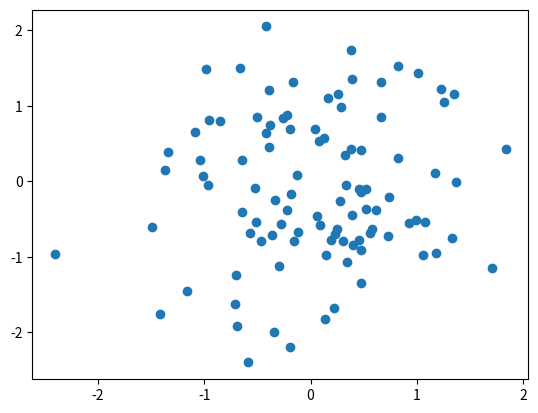

This figure's Python source:
a = "BONGO CAT"
def hola(sujeto):
  print("Hola %s" %sujeto)

hola(a)
a = "gente"

TeamName = "Team Bongo Cat"
def imprimir(text):
  print("Welcome to %s Repository" %text )

imprimir(TeamName)

def funcion_ejemplo(a):
  # TODO
  return a*2

def funcion_ejemplo(a):
  # TODO
  return a*2

print("resultado de 2.5 por dos")
funcion_ejemplo(2.5)

x = 1   # Esto se inicializa como int
print(type(x))

y = 1.0 # Esto se inicializa como float
print(type(y))

z = x + y # Esta variable será de tipo float ya que es más general que entero.
print(type(z))

s = "hola"  # Esta variable es string
print(s + " " + str(z))  # Imprimine hola 2.0
print(type(s))

# Para concatenar valores a un string, se utiliza %d para valores enteros y %f para valores float
print("Hola: x es %d, y es %f" %(x,y)) 

# Para restringir definir la cantidad de caracteres se usa asi:
print("Hola: x es %02d, y es %.2f" %(x,y))

# Equivalentemente se puede hacer de la siguiente manera
print(f"Hola: x es {x}, y es {y}")
print(f"Hola: x es {x:02d}, y es {y:.2f}")

# Diccionarios
valor = 1
d = {"llave": valor}
print(d)
d["nueva llave"] = 5
print(d)

# En python, todos los arreglos son listas
a = [1, 2, 3]
print(a)
a.extend([4, 5])
print(a)
a.append(6)
print(a)

# For loops
for i in range(5):
  print(f"ciclo {i}")

# ordenar listas
lista = [5, 6, 8, 1, 3, 4]
print(lista)
lista.sort()
print(lista)

def numeroMenorQue(nums):
  # TODO: Completa el método
  output = []

  for i in range(len(nums)):
    menores=0
    for j in range(len(nums)):
      if(nums[i]>nums[j]):
        menores+=1
    output.append(menores)
      
  return output

test_cases = [[6, 5, 4, 8], [7, 7, 7, 7]]
solutions = [[2, 1, 0, 3], [0, 0, 0, 0]]
correcto = True
for caso, sol in zip(test_cases, solutions):
  res = numeroMenorQue(caso)
  print(res)
  if((sol != res)):
    correcto = False
  
s = "correcta" if correcto else "incorrecta"
print("tu solución es "+ s)

%matplotlib inline

import matplotlib.pyplot as plt
import numpy as np

x = np.random.randn(100, 1)
y = np.random.randn(100, 1)

c = np.random.uniform(size = (100, 1))
plt.scatter(x, y)
plt.show()